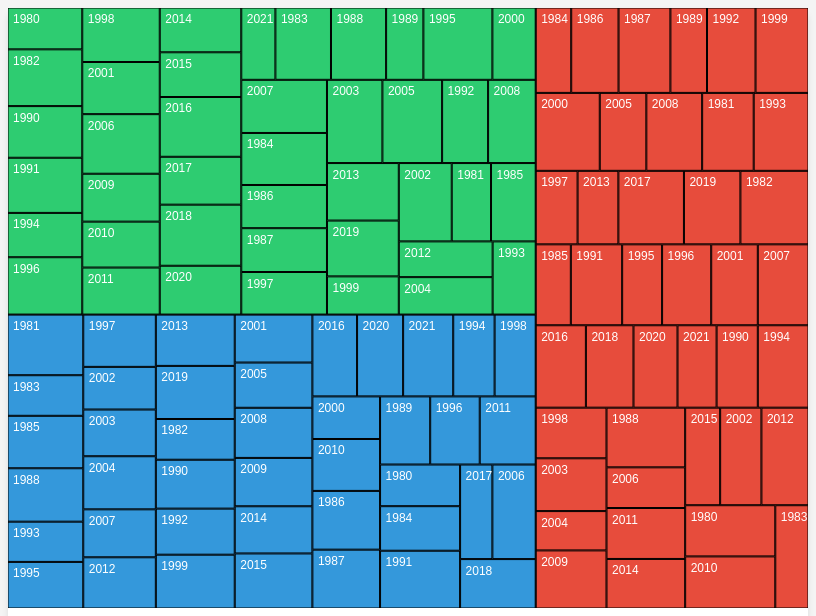
D3 v7 page, settled after 480 driven frames (8 s of simulated time); the page loaded 1 data file(s).


  // Global variables to manage state
  let globalData = [];
  let currentFilteredData = [];
  let treatmentFilters = new Set();
  let selectedCountry = "";
  let yearRange = [Infinity, -Infinity];

  // Color mapping
  const colorMap = {
    "Yes": "#2ecc71",     // Bright green
    "No": "#e74c3c",      // Bright red
    "Limited": "#3498db"  // Bright blue
  };

  // Load and process data
  d3.csv("updated_tb_dataset.csv").then(data => {
    globalData = data;
    
    // Prepare filters
    setupFilters(data);
    
    // Initial render
    renderTreeMap(data);

    // Create legend
    createLegend();
  });

  function setupFilters(data) {
    // Country Dropdown
    const countries = [...new Set(data.map(d => d['country']))].sort();
    const countrySelect = d3.select("#countrySelect");
    
    countries.forEach(country => {
      countrySelect.append("option")
        .attr("value", country)
        .text(country);
    });
    
    countrySelect.on("change", function() {
      selectedCountry = this.value;
      updateFilters();
    });

    // Treatment Availability Filters
    const treatmentTypes = [...new Set(data.map(d => d['Treatment Available']))];
    const treatmentFilterContainer = d3.select("#treatmentFilter");
    
    treatmentTypes.forEach(type => {
      treatmentFilterContainer.append("div")
        .attr("class", "filter-checkbox")
        .html(`
          <input type="checkbox" id="${type}" value="${type}" checked>
          <label for="${type}">${type}</label>
        `)
        .select("input")
        .on("change", function() {
          updateFilters();
        });
      
      treatmentFilters.add(type);
    });

    // Year Range Filter
    const years = data.map(d => parseInt(d.year));
    yearRange = [Math.min(...years), Math.max(...years)];
    
    d3.select("#yearFilter")
      .append("div")
      .html(`
        <input type="range" id="yearRangeSlider" 
               min="${yearRange[0]}" 
               max="${yearRange[1]}" 
               value="${yearRange[1]}"
               step="1">
        <label id="yearRangeLabel">Year: ${yearRange[0]} - ${yearRange[1]}</label>
      `);
    
    d3.select("#yearRangeSlider")
      .on("input", function() {
        const selectedYear = this.value;
        d3.select("#yearRangeLabel").text(`Year: ${yearRange[0]} - ${selectedYear}`);
        updateFilters();
      });
  }

  function createLegend() {
    const legendContainer = d3.select("#legend");
    
    Object.entries(colorMap).forEach(([treatment, color]) => {
      legendContainer.append("div")
        .attr("class", "legend-item")
        .html(`
          <div class="legend-color" style="background-color: ${color}"></div>
          <span>${treatment} Treatment</span>
        `);
    });
  }

  function updateFilters() {
    // Collect active treatment filters
    treatmentFilters = new Set(
      Array.from(document.querySelectorAll("#treatmentFilter input:checked"))
        .map(input => input.value)
    );

    // Get selected year range
    const selectedMaxYear = document.getElementById("yearRangeSlider").value;

    // Filter the data
    currentFilteredData = globalData.filter(d => 
      (selectedCountry === "" || d['country'] === selectedCountry) &&
      treatmentFilters.has(d['Treatment Available']) && 
      parseInt(d.year) <= parseInt(selectedMaxYear)
    );

    // Rerender tree map
    renderTreeMap(currentFilteredData);
  }

  function renderTreeMap(data) {
    // Clear previous visualization
    d3.select("#treeMap").selectAll("*").remove();

    // Process data into a hierarchical structure
    const rootData = {
      name: "Root",
      children: d3.group(data, d => d["Treatment Available"], d => d.year)
    };

    const hierarchyData = {
      name: "Root",
      children: Array.from(rootData.children, ([treatment, yearGroup]) => ({
        name: treatment,
        children: Array.from(yearGroup, ([year, items]) => ({
          name: year,
          size: d3.sum(items, d => +d["Deaths"]),
          details: {
            treatment,
            year,
            deaths: d3.sum(items, d => +d["Deaths"]),
            total: d3.sum(data, d => +d["Deaths"])
          }
        }))
      }))
    };

    const width = 800;
    const height = 600;

    const svg = d3.select("#treeMap")
      .append("svg")
      .attr("width", width)
      .attr("height", height);

    const root = d3.hierarchy(hierarchyData).sum(d => d.size || 0);
    const partition = d3.treemap().size([width, height]).paddingInner(1);
    partition(root);

    const tooltip = d3.select("#tooltip");

    const nodes = svg.selectAll(".node")
      .data(root.descendants())
      .enter().append("g")
      .attr("class", "node")
      .attr("transform", d => `translate(${d.x0}, ${d.y0})`);

    nodes.append("rect")
      .attr("width", d => d.x1 - d.x0)
      .attr("height", d => d.y1 - d.y0)
      .style("fill", d => {
        // Determine color based on treatment availability
        const treatmentKey = d.ancestors().find(a => 
          colorMap.hasOwnProperty(a.data.name)
        )?.data.name || '';
        return colorMap[treatmentKey] || "#cccccc";
      })
      .style("stroke", "black")
      .style("stroke-width", 1)
      .on("mouseover", function(event, d) {
        if (d.data.details) {
          const { treatment, year, deaths, total } = d.data.details;
          tooltip
            .style("visibility", "visible")
            .html(`
              <strong>Treatment:</strong> ${treatment}<br>
              <strong>Year:</strong> ${year}<br>
              <strong>Deaths:</strong> ${deaths}<br>
              <strong>Contribution:</strong> ${(deaths / total * 100).toFixed(2)}%
            `);
        }
      })
      .on("mousemove", function(event) {
        tooltip
          .style("top", (event.pageY + 10) + "px")
          .style("left", (event.pageX + 10) + "px");
      })
      .on("mouseout", () => {
        tooltip.style("visibility", "hidden");
      })
      .on("click", function(event, d) {
        if (d.children) {
          updateBreadcrumb(d);
          zoomIn(d);
        }
      });

    nodes.append("text")
      .attr("x", 5)
      .attr("y", 15)
      .style("font-size", "12px")
      .style("fill", "white")
      .text(d => d.data.name);

    function updateBreadcrumb(d) {
      const breadcrumb = d.ancestors().reverse().map(d => d.data.name).join(" > ");
      d3.select("#breadcrumb").html(`<span onclick="goBack()">Root</span> > ${breadcrumb}`);
    }

    function goBack() {
      updateBreadcrumb(root);
      zoomOut();
    }

    let zoomLevel = 0;

    function zoomIn(d) {
      zoomLevel++;
      const scale = d3.scaleLinear().domain([0, d.depth]).range([1, 4]);

      svg.transition().duration(300)
        .attr("transform", `scale(${scale(zoomLevel)})`);

      updateNodes(d);
    }

    function zoomOut() {
      zoomLevel = 0;
      svg.transition().duration(300).attr("transform", "scale(1)");
      updateNodes(root);
    }

    function updateNodes(d) {
      const nodes = svg.selectAll(".node")
        .data(d.descendants(), d => d.id);

      nodes.transition().duration(300)
        .attr("transform", d => `translate(${d.x0}, ${d.y0})`);

      nodes.select("rect")
        .transition().duration(300)
        .attr("width", d => d.x1 - d.x0)
        .attr("height", d => d.y1 - d.y0)
        .style("fill", d => {
          // Determine color based on treatment availability
          const treatmentKey = d.ancestors().find(a => 
            colorMap.hasOwnProperty(a.data.name)
          )?.data.name || '';
          return colorMap[treatmentKey] || "#cccccc";
        });
    }

    updateBreadcrumb(root);
  }

  // Expose global functions
  window.goBack = function() {
    renderTreeMap(currentFilteredData.length ? currentFilteredData : globalData);
  };


### data: updated_tb_dataset.csv
latitude, longitude, year, country, causename, Relationship Type, Timestamp, Path, TB Cause, People Affected, Deaths, Affected People, Deaths Due to TB, Death Rate (%), Affected Count, Death Count, Deaths Due to Cause, Treatment Available
33.94, 67.71, 1980, Afghanistan, All Causes, Competition, 7/5/2023 13:30, Shared Resources, Smoking, 2639, 1124, 2237, 426, 19.04, 4523, 725, 39, Yes
33.94, 67.71, 1981, Afghanistan, Communicable, maternal, perinatal and nu…, Conflict, 1/30/2022 13:30, Direct Interaction, Smoking, 2388, 653, 5662, 1428, 25.22, 1534, 862, 2068, Limited
33.94, 67.71, 1982, Afghanistan, Infectious and parasitic diseases, Alliance, 5/5/2022 13:30, Direct Interaction, Malnutrition, 3648, 83, 4509, 479, 10.62, 1486, 935, 1117, Yes
33.94, 67.71, 1983, Afghanistan, Tuberculosis, Collaboration, 5/23/2020 13:30, Mediated Conflict, Malnutrition, 552, 238, 8106, 1287, 15.88, 3046, 266, 88, Limited
33.94, 67.71, 1984, Afghanistan, STDs excluding HIV, Collaboration, 7/17/2020 13:30, Direct Interaction, Malnutrition, 4679, 367, 7282, 209, 2.87, 1723, 392, 2270, No
33.94, 67.71, 1985, Afghanistan, Syphilis, Competition, 11/23/2023 13:30, Historical Link, Alcohol use disorder, 2272, 616, 7540, 990, 13.13, 1427, 930, 1355, Limited
33.94, 67.71, 1986, Afghanistan, Chlamydia, Partnership, 1/2/2024 13:30, Direct Interaction, Smoking, 6191, 15, 2252, 137, 6.08, 2794, 693, 5389, No
33.94, 67.71, 1987, Afghanistan, Gonorrhoea, Partnership, 4/25/2023 13:30, Direct Interaction, Smoking, 5496, 52, 9236, 2631, 28.49, 2738, 73, 5492, No
33.94, 67.71, 1988, Afghanistan, Trichomoniasis, Alliance, 7/8/2024 13:30, Direct Interaction, Smoking, 6772, 173, 3546, 1051, 29.64, 1740, 327, 1669, Limited
33.94, 67.71, 1989, Afghanistan, Genital herpes, Alliance, 12/14/2023 13:30, Direct Interaction, HIV co-infection, 8945, 73, 5703, 1351, 23.69, 4523, 879, 1775, No
33.94, 67.71, 1990, Afghanistan, Other STDs, Conflict, 3/16/2023 13:30, Direct Interaction, Alcohol use disorder, 504, 1005, 6819, 266, 3.9, 1082, 74, 366, Yes
33.94, 67.71, 1991, Afghanistan, HIV/AIDS, Partnership, 3/9/2024 13:30, Historical Link, Malnutrition, 7329, 543, 8239, 2422, 29.4, 1444, 80, 6187, Yes
33.94, 67.71, 1992, Afghanistan, Diarrhoeal diseases, Partnership, 1/21/2024 13:30, Historical Link, Malnutrition, 8099, 83, 4018, 1093, 27.2, 2437, 739, 2610, No
33.94, 67.71, 1993, Afghanistan, Childhood-cluster diseases, Competition, 3/18/2023 13:30, Historical Link, Diabetes, 9487, 538, 9858, 1726, 17.51, 1977, 869, 1719, Limited
33.94, 67.71, 1994, Afghanistan, Whooping cough, Competition, 1/26/2020 13:30, Direct Interaction, Diabetes, 6911, 730, 4072, 1212, 29.76, 4762, 622, 1949, Yes
33.94, 67.71, 1995, Afghanistan, Diphtheria, Partnership, 1/12/2024 13:30, Direct Interaction, HIV co-infection, 5512, 28, 8388, 1281, 15.27, 3312, 891, 2052, Limited
33.94, 67.71, 1996, Afghanistan, Measles, Conflict, 11/18/2020 13:30, Mediated Conflict, Alcohol use disorder, 3128, 1190, 3380, 748, 22.13, 3416, 641, 307, Yes
33.94, 67.71, 1997, Afghanistan, Tetanus, Collaboration, 11/9/2024 13:30, Historical Link, Malnutrition, 2868, 1642, 1532, 375, 24.48, 1546, 291, 2604, Limited
33.94, 67.71, 1998, Afghanistan, Meningitis, Collaboration, 1/31/2020 13:30, Mediated Conflict, HIV co-infection, 994, 197, 7337, 582, 7.93, 4570, 880, 150, Yes
33.94, 67.71, 1999, Afghanistan, Encephalitis, Collaboration, 3/14/2021 13:30, Shared Resources, Malnutrition, 5763, 512, 5581, 1652, 29.6, 2039, 114, 3703, No
33.94, 67.71, 2000, Afghanistan, Hepatitis, Collaboration, 10/23/2020 13:30, Direct Interaction, Alcohol use disorder, 6726, 134, 7745, 1587, 20.49, 3629, 895, 3443, No
33.94, 67.71, 2001, Afghanistan, Acute hepatitis A, Conflict, 1/3/2020 13:30, Shared Resources, Smoking, 4262, 326, 309, 64, 20.71, 4126, 690, 462, Yes
33.94, 67.71, 2002, Afghanistan, Acute hepatitis B, Collaboration, 11/30/2019 13:30, Shared Resources, Alcohol use disorder, 3139, 784, 6482, 1188, 18.33, 1318, 188, 2143, Limited
33.94, 67.71, 2003, Afghanistan, Acute hepatitis C, Competition, 1/24/2023 13:30, Direct Interaction, Smoking, 567, 1144, 6664, 865, 12.98, 2484, 527, 424, Limited
33.94, 67.71, 2004, Afghanistan, Acute hepatitis E, Competition, 9/18/2021 13:30, Joint Venture, Malnutrition, 7987, 128, 6839, 664, 9.71, 3161, 34, 4119, Limited
33.94, 67.71, 2005, Afghanistan, Parasitic and vector diseases, Alliance, 3/7/2021 13:30, Shared Resources, Smoking, 2928, 15, 8256, 1920, 23.26, 1938, 951, 1595, No
33.94, 67.71, 2006, Afghanistan, Malaria, Alliance, 8/22/2024 13:30, Mediated Conflict, Diabetes, 9696, 969, 4914, 588, 11.97, 1188, 56, 8781, Yes
33.94, 67.71, 2007, Afghanistan, African trypanosomiasis, Alliance, 6/21/2020 13:30, Joint Venture, HIV co-infection, 5791, 1100, 9450, 1360, 14.39, 4574, 255, 5085, Limited
33.94, 67.71, 2008, Afghanistan, Chagas disease, Conflict, 6/11/2020 13:30, Direct Interaction, HIV co-infection, 7746, 183, 7879, 1024, 13, 2811, 541, 1138, No
33.94, 67.71, 2009, Afghanistan, Schistosomiasis, Alliance, 2/3/2022 13:30, Direct Interaction, HIV co-infection, 2445, 256, 5114, 869, 16.99, 3523, 284, 962, Yes
33.94, 67.71, 2010, Afghanistan, Leishmaniasis, Conflict, 8/25/2021 13:30, Direct Interaction, HIV co-infection, 6560, 1110, 9541, 876, 9.18, 3597, 497, 4106, Yes
33.94, 67.71, 2011, Afghanistan, Lymphatic filariasis, Competition, 11/6/2024 13:30, Shared Resources, Alcohol use disorder, 1084, 839, 3116, 871, 27.95, 2205, 94, 284, Yes
33.94, 67.71, 2012, Afghanistan, Onchocerciasis, Alliance, 5/23/2020 13:30, Shared Resources, Diabetes, 7319, 585, 1714, 159, 9.28, 4698, 987, 5334, Limited
33.94, 67.71, 2013, Afghanistan, Cysticercosis, Competition, 8/30/2020 13:30, Joint Venture, Smoking, 760, 1010, 7279, 1047, 14.38, 4896, 142, 348, Limited
33.94, 67.71, 2014, Afghanistan, Echinococcosis, Partnership, 11/21/2021 13:30, Mediated Conflict, Malnutrition, 1844, 378, 1514, 444, 29.33, 4763, 670, 1003, Yes
33.94, 67.71, 2015, Afghanistan, Dengue, Conflict, 3/2/2022 13:30, Historical Link, HIV co-infection, 4122, 2346, 1844, 528, 28.63, 745, 550, 1397, Yes
… [head cut at 6 KiB]